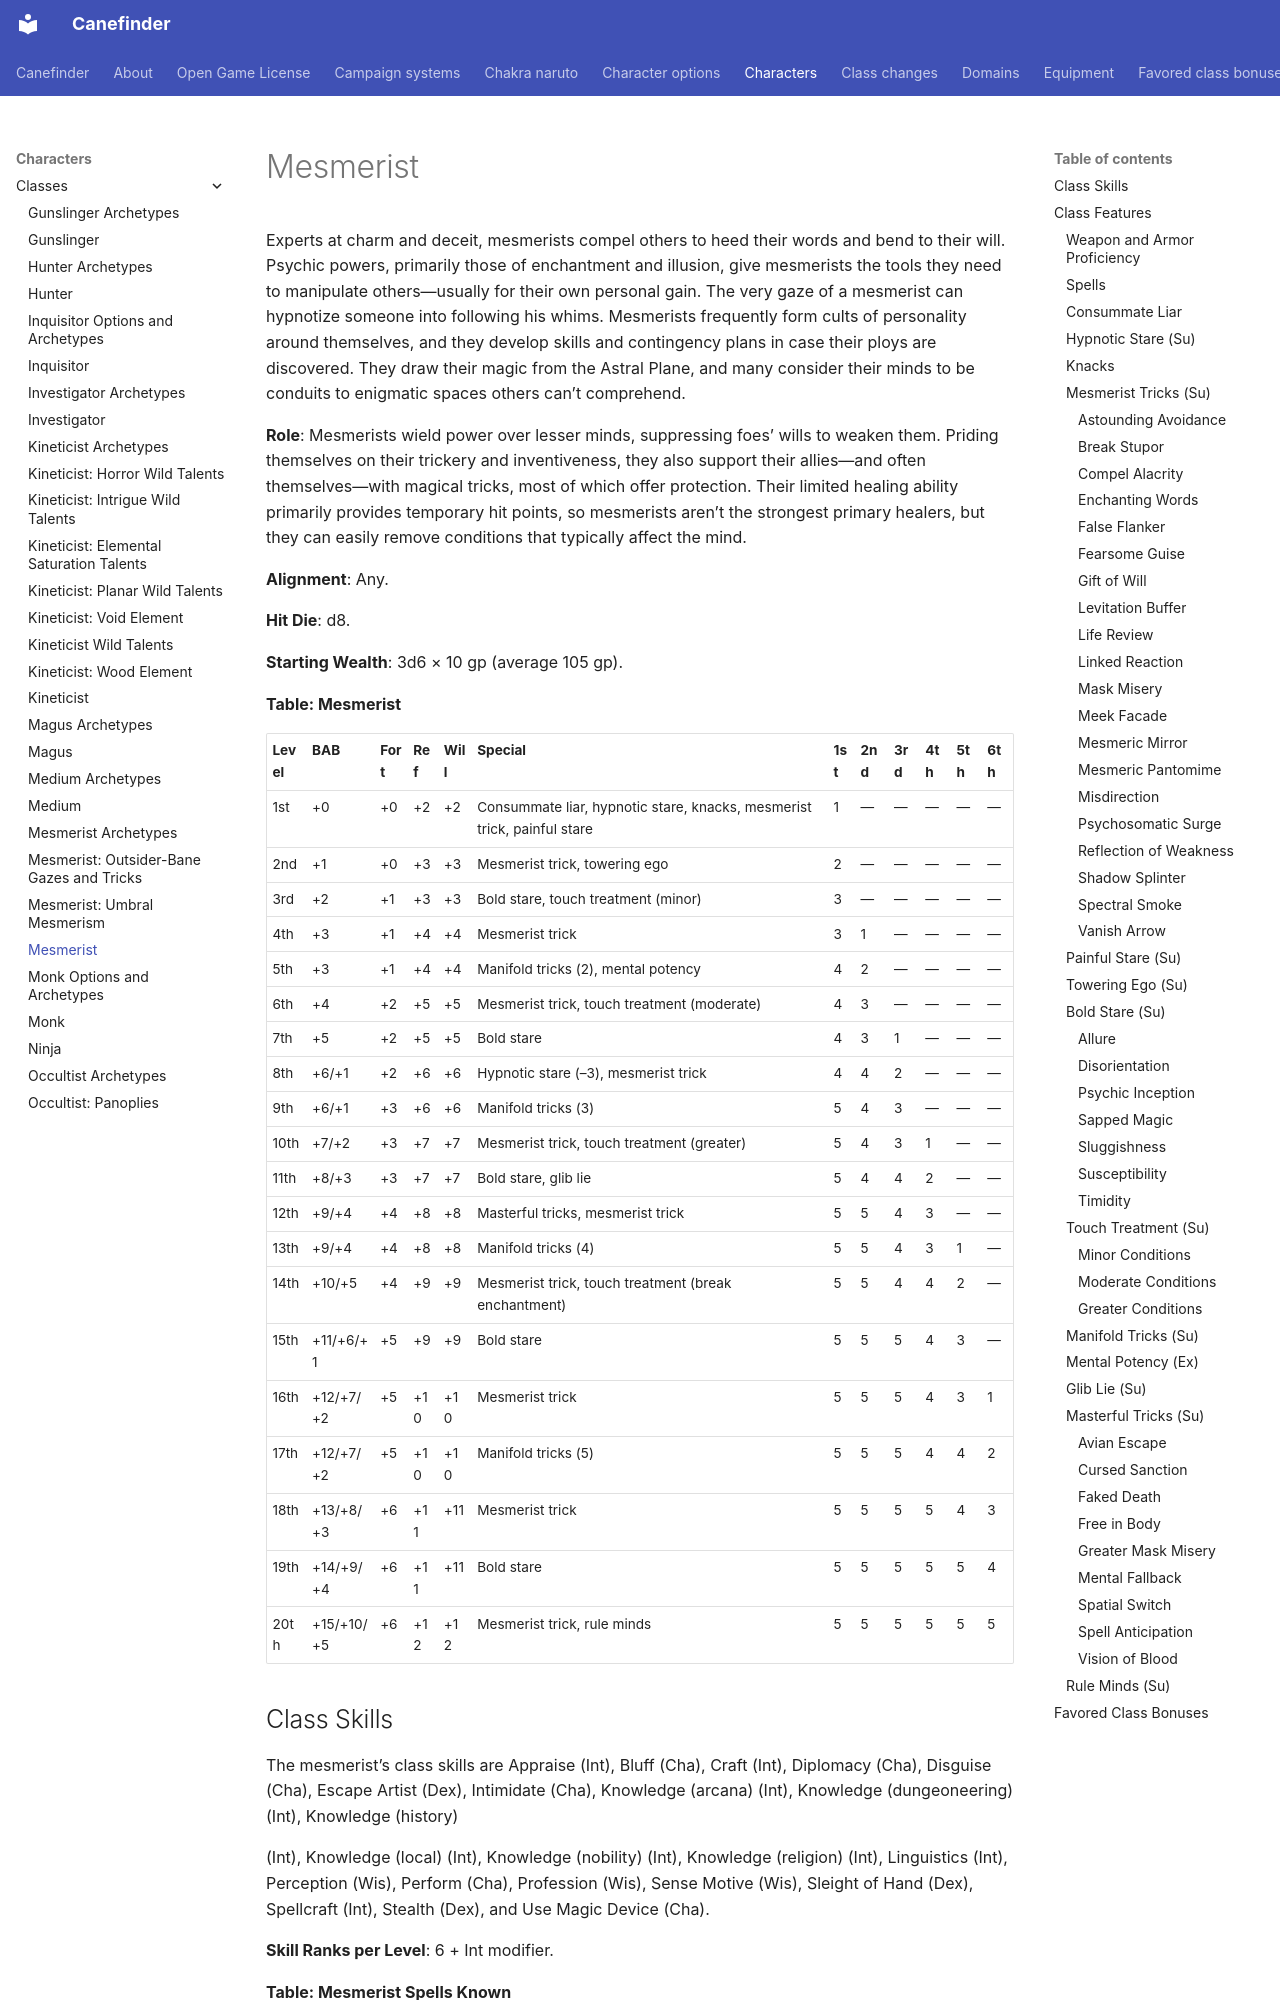

repository: canefinderhouserules/Canefinderhouserules · page: characters/classes/mesmerist/index.html · generator: mkdocs

# Mesmerist

Experts at charm and deceit, mesmerists compel others to heed their words and bend to their will. Psychic powers, primarily those of enchantment and illusion, give mesmerists the tools they need to manipulate others—usually for their own personal gain. The very gaze of a mesmerist can hypnotize someone into following his whims. Mesmerists frequently form cults of personality around themselves, and they develop skills and contingency plans in case their ploys are discovered. They draw their magic from the Astral Plane, and many consider their minds to be conduits to enigmatic spaces others can’t comprehend.

**Role**: Mesmerists wield power over lesser minds, suppressing foes’ wills to weaken them. Priding themselves on their trickery and inventiveness, they also support their allies—and often themselves—with magical tricks, most of which offer protection. Their limited healing ability primarily provides temporary hit points, so mesmerists aren’t the strongest primary healers, but they can easily remove conditions that typically affect the mind.

**Alignment**: Any.

**Hit Die**: d8.

**Starting Wealth**: 3d6 × 10 gp (average 105 gp).

**Table: Mesmerist**

| Level | BAB | Fort | Ref | Will | Special | 1st | 2nd | 3rd | 4th | 5th | 6th |
|---|---|---|---|---|---|---|---|---|---|---|---|
| 1st | +0 | +0 | +2 | +2 | Consummate liar, hypnotic stare, knacks, mesmerist trick, painful stare | 1 | —| —| —| —| —|
| 2nd | +1 | +0 | +3 | +3 | Mesmerist trick, towering ego | 2 | —| —| —| —| —|
| 3rd | +2 | +1 | +3 | +3 | Bold stare, touch treatment (minor) | 3 | —| —| —| —| —|
| 4th | +3 | +1 | +4 | +4 | Mesmerist trick | 3 | 1 | —| —| —| —|
| 5th | +3 | +1 | +4 | +4 | Manifold tricks (2), mental potency | 4 | 2 | —| —| —| —|
| 6th | +4 | +2 | +5 | +5 | Mesmerist trick, touch treatment (moderate) | 4 | 3 | —| —| —| —|
| 7th | +5 | +2 | +5 | +5 | Bold stare | 4 | 3 | 1 | —| —| —|
| 8th | +6/+1 | +2 | +6 | +6 | Hypnotic stare (–3), mesmerist trick | 4 | 4 | 2 | —| —| —|
| 9th | +6/+1 | +3 | +6 | +6 | Manifold tricks (3) | 5 | 4 | 3 | —| —| —|
| 10th | +7/+2 | +3 | +7 | +7 | Mesmerist trick, touch treatment (greater) | 5 | 4 | 3 | 1 | —| —|
| 11th | +8/+3 | +3 | +7 | +7 | Bold stare, glib lie | 5 | 4 | 4 | 2 | —| —|
| 12th | +9/+4 | +4 | +8 | +8 | Masterful tricks, mesmerist trick | 5 | 5 | 4 | 3 | —| —|
| 13th | +9/+4 | +4 | +8 | +8 | Manifold tricks (4) | 5 | 5 | 4 | 3 | 1 | —|
| 14th | +10/+5 | +4 | +9 | +9 | Mesmerist trick, touch treatment (break enchantment) | 5 | 5 | 4 | 4 | 2 | —|
| 15th | +11/+6/+1 | +5 | +9 | +9 | Bold stare | 5 | 5 | 5 | 4 | 3 | —|
| 16th | +12/+7/+2 | +5 | +10 | +10 | Mesmerist trick | 5 | 5 | 5 | 4 | 3 | 1 |
| 17th | +12/+7/+2 | +5 | +10 | +10 | Manifold tricks (5) | 5 | 5 | 5 | 4 | 4 | 2 |
| 18th | +13/+8/+3 | +6 | +11 | +11 | Mesmerist trick | 5 | 5 | 5 | 5 | 4 | 3 |
| 19th | +14/+9/+4 | +6 | +11 | +11 | Bold stare | 5 | 5 | 5 | 5 | 5 | 4 |
| 20th | +15/+10/+5 | +6 | +12 | +12 | Mesmerist trick, rule minds | 5 | 5 | 5 | 5 | 5 | 5 |

## Class Skills

The mesmerist’s class skills are Appraise (Int), Bluff (Cha), Craft (Int), Diplomacy (Cha), Disguise (Cha), Escape Artist (Dex), Intimidate (Cha), Knowledge (arcana) (Int), Knowledge (dungeoneering) (Int), Knowledge (history)

(Int), Knowledge (local) (Int), Knowledge (nobility) (Int), Knowledge (religion) (Int), Linguistics (Int), Perception (Wis), Perform (Cha), Profession (Wis), Sense Motive (Wis), Sleight of Hand (Dex), Spellcraft (Int), Stealth (Dex), and Use Magic Device (Cha).

**Skill Ranks per Level**: 6 + Int modifier.

**Table: Mesmerist Spells Known**

| Level | 0 | 1st | 2nd | 3rd | 4th | 5th | 6th |
|---|---|---|---|---|---|---|---|
| 1st | 4 | 2 | —| —| —| —| —|
| 2nd | 5 | 3 | —| —| —| —| —|
| 3rd | 6 | 4 | —| —| —| —| —|
| 4th | 6 | 4 | 2 | —| —| —| —|
| 5th | 6 | 4 | 3 | —| —| —| —|
| 6th | 6 | 4 | 4 | —| —| —| —|
| 7th | 6 | 5 | 4 | 2 | —| —| —|
| 8th | 6 | 5 | 4 | 3 | —| —| —|
| 9th | 6 | 5 | 4 | 4 | —| —| —|
| 10th | 6 | 5 | 5 | 4 | 2 | —| —|
| 11th | 6 | 6 | 5 | 4 | 3 | —| —|
| 12th | 6 | 6 | 5 | 4 | 4 | —| —|
| 13th | 6 | 6 | 5 | 5 | 4 | 2 | —|
| 14th | 6 | 6 | 6 | 5 | 4 | 3 | —|
| 15th | 6 | 6 | 6 | 5 | 4 | 4 | —|
| 16th | 6 | 6 | 6 | 5 | 5 | 4 | 2 |
| 17th | 6 | 6 | 6 | 6 | 5 | 4 | 3 |
| 18th | 6 | 6 | 6 | 6 | 5 | 4 | 4 |
| 19th | 6 | 6 | 6 | 6 | 5 | 5 | 4 |
| 20th | 6 | 6 | 6 | 6 | 6 | 5 | 5 |

## Class Features

The following are the class features of the mesmerist.

### Weapon and Armor Proficiency

A mesmerist is proficient with all [simple weapons](../../equipment/weapons.md#simple-weapons), plus the [hand crossbow](../../equipment/weapons/crossbow-hand.md), [sap](../../equipment/weapons/sap.md), [sword cane](../../equipment/weapons/sword-cane.md), and [whip](../../equipment/weapons/whip.md). He is proficient with [light armor](../../equipment/armor.md), but not with [shields](../../equipment/armor.md).
